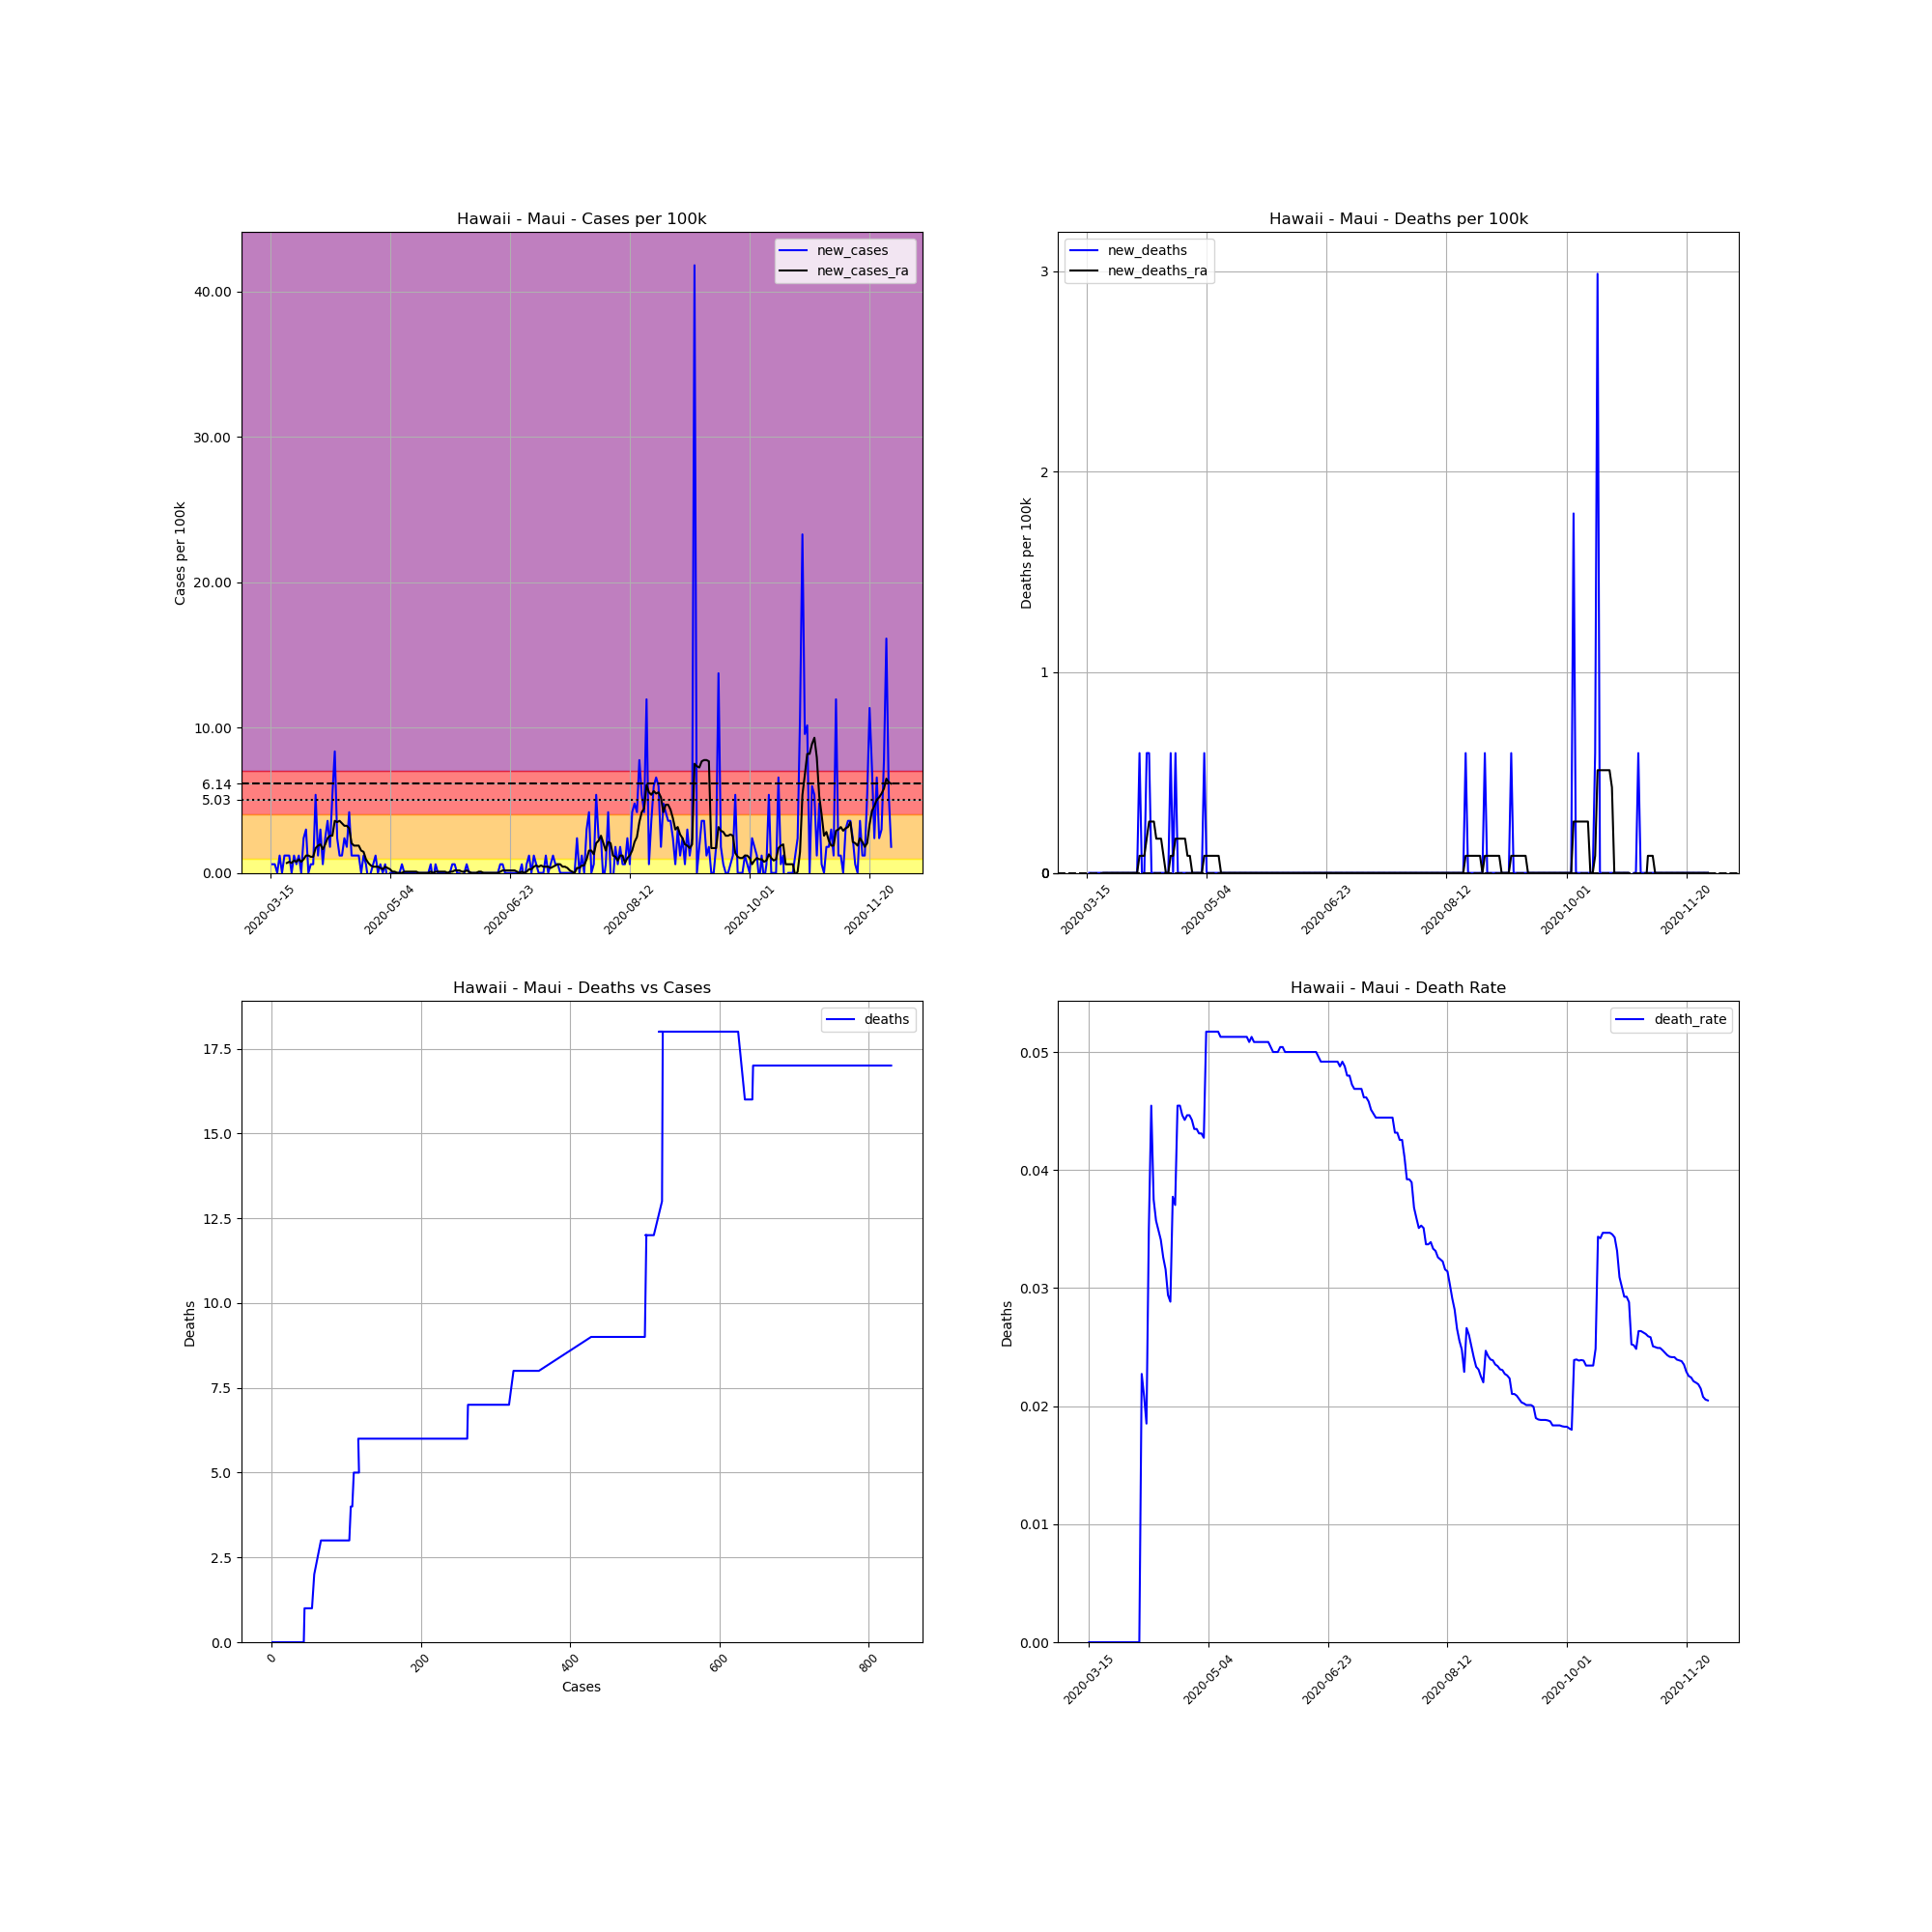

The file beside this chart, header and first rows:
, date, county, state, fips, cases, deaths, COUNTY, STNAME, CTYNAME, POPESTIMATE2019, cases_per_100k, deaths_per_100k, death_rate, new_cases, new_deaths, new_cases_ra, new_deaths_ra
101592, 2020-03-15, Maui, Hawaii, 15009, 1, 0.0, 9, Hawaii, Maui, 167417, 0.5973, 0.0, 0.0, , , , 
101593, 2020-03-16, Maui, Hawaii, 15009, 2, 0.0, 9, Hawaii, Maui, 167417, 1.195, 0.0, 0.0, 0.5973, 0.0, , 
101594, 2020-03-17, Maui, Hawaii, 15009, 3, 0.0, 9, Hawaii, Maui, 167417, 1.792, 0.0, 0.0, 0.5973, 0.0, , 
101595, 2020-03-18, Maui, Hawaii, 15009, 3, 0.0, 9, Hawaii, Maui, 167417, 1.792, 0.0, 0.0, 0.0, 0.0, , 
101596, 2020-03-19, Maui, Hawaii, 15009, 5, 0.0, 9, Hawaii, Maui, 167417, 2.987, 0.0, 0.0, 1.195, 0.0, , 
101597, 2020-03-20, Maui, Hawaii, 15009, 5, 0.0, 9, Hawaii, Maui, 167417, 2.987, 0.0, 0.0, 0.0, 0.0, , 
101598, 2020-03-21, Maui, Hawaii, 15009, 7, 0.0, 9, Hawaii, Maui, 167417, 4.181, 0.0, 0.0, 1.195, 0.0, , 
101599, 2020-03-22, Maui, Hawaii, 15009, 9, 0.0, 9, Hawaii, Maui, 167417, 5.376, 0.0, 0.0, 1.195, 0.0, 0.6826, 0.0
101600, 2020-03-23, Maui, Hawaii, 15009, 11, 0.0, 9, Hawaii, Maui, 167417, 6.57, 0.0, 0.0, 1.195, 0.0, 0.768, 0.0
101601, 2020-03-24, Maui, Hawaii, 15009, 11, 0.0, 9, Hawaii, Maui, 167417, 6.57, 0.0, 0.0, 0.0, 0.0, 0.6826, 0.0
101602, 2020-03-25, Maui, Hawaii, 15009, 13, 0.0, 9, Hawaii, Maui, 167417, 7.765, 0.0, 0.0, 1.195, 0.0, 0.8533, 0.0
101603, 2020-03-26, Maui, Hawaii, 15009, 14, 0.0, 9, Hawaii, Maui, 167417, 8.362, 0.0, 0.0, 0.5973, 0.0, 0.768, 0.0
101604, 2020-03-27, Maui, Hawaii, 15009, 16, 0.0, 9, Hawaii, Maui, 167417, 9.557, 0.0, 0.0, 1.195, 0.0, 0.9386, 0.0
101605, 2020-03-28, Maui, Hawaii, 15009, 16, 0.0, 9, Hawaii, Maui, 167417, 9.557, 0.0, 0.0, 0.0, 0.0, 0.768, 0.0
101606, 2020-03-29, Maui, Hawaii, 15009, 20, 0.0, 9, Hawaii, Maui, 167417, 11.95, 0.0, 0.0, 2.389, 0.0, 0.9386, 0.0
101607, 2020-03-30, Maui, Hawaii, 15009, 25, 0.0, 9, Hawaii, Maui, 167417, 14.93, 0.0, 0.0, 2.987, 0.0, 1.195, 0.0
101608, 2020-03-31, Maui, Hawaii, 15009, 25, 0.0, 9, Hawaii, Maui, 167417, 14.93, 0.0, 0.0, 0.0, 0.0, 1.195, 0.0
101609, 2020-04-01, Maui, Hawaii, 15009, 26, 0.0, 9, Hawaii, Maui, 167417, 15.53, 0.0, 0.0, 0.5973, 0.0, 1.109, 0.0
101610, 2020-04-02, Maui, Hawaii, 15009, 27, 0.0, 9, Hawaii, Maui, 167417, 16.13, 0.0, 0.0, 0.5973, 0.0, 1.109, 0.0
101611, 2020-04-03, Maui, Hawaii, 15009, 36, 0.0, 9, Hawaii, Maui, 167417, 21.5, 0.0, 0.0, 5.376, 0.0, 1.707, 0.0
101612, 2020-04-04, Maui, Hawaii, 15009, 38, 0.0, 9, Hawaii, Maui, 167417, 22.7, 0.0, 0.0, 1.195, 0.0, 1.877, 0.0
101613, 2020-04-05, Maui, Hawaii, 15009, 43, 0.0, 9, Hawaii, Maui, 167417, 25.68, 0.0, 0.0, 2.987, 0.0, 1.963, 0.0
101614, 2020-04-06, Maui, Hawaii, 15009, 44, 1.0, 9, Hawaii, Maui, 167417, 26.28, 0.5973, 0.02273, 0.5973, 0.5973, 1.621, 0.08533
101615, 2020-04-07, Maui, Hawaii, 15009, 48, 1.0, 9, Hawaii, Maui, 167417, 28.67, 0.5973, 0.02083, 2.389, 0.0, 1.963, 0.08533
101616, 2020-04-08, Maui, Hawaii, 15009, 54, 1.0, 9, Hawaii, Maui, 167417, 32.25, 0.5973, 0.01852, 3.584, 0.0, 2.389, 0.08533
101617, 2020-04-09, Maui, Hawaii, 15009, 57, 2.0, 9, Hawaii, Maui, 167417, 34.05, 1.195, 0.03509, 1.792, 0.5973, 2.56, 0.1707
101618, 2020-04-10, Maui, Hawaii, 15009, 66, 3.0, 9, Hawaii, Maui, 167417, 39.42, 1.792, 0.04545, 5.376, 0.5973, 2.56, 0.256
101619, 2020-04-11, Maui, Hawaii, 15009, 80, 3.0, 9, Hawaii, Maui, 167417, 47.78, 1.792, 0.0375, 8.362, 0.0, 3.584, 0.256
101620, 2020-04-12, Maui, Hawaii, 15009, 84, 3.0, 9, Hawaii, Maui, 167417, 50.17, 1.792, 0.03571, 2.389, 0.0, 3.499, 0.256
101621, 2020-04-13, Maui, Hawaii, 15009, 86, 3.0, 9, Hawaii, Maui, 167417, 51.37, 1.792, 0.03488, 1.195, 0.0, 3.584, 0.1707
101622, 2020-04-14, Maui, Hawaii, 15009, 88, 3.0, 9, Hawaii, Maui, 167417, 52.56, 1.792, 0.03409, 1.195, 0.0, 3.413, 0.1707
101623, 2020-04-15, Maui, Hawaii, 15009, 92, 3.0, 9, Hawaii, Maui, 167417, 54.95, 1.792, 0.03261, 2.389, 0.0, 3.243, 0.1707
101624, 2020-04-16, Maui, Hawaii, 15009, 95, 3.0, 9, Hawaii, Maui, 167417, 56.74, 1.792, 0.03158, 1.792, 0.0, 3.243, 0.08533
101625, 2020-04-17, Maui, Hawaii, 15009, 102, 3.0, 9, Hawaii, Maui, 167417, 60.93, 1.792, 0.02941, 4.181, 0.0, 3.072, 0.0
101626, 2020-04-18, Maui, Hawaii, 15009, 104, 3.0, 9, Hawaii, Maui, 167417, 62.12, 1.792, 0.02885, 1.195, 0.0, 2.048, 0.0
101627, 2020-04-19, Maui, Hawaii, 15009, 106, 4.0, 9, Hawaii, Maui, 167417, 63.31, 2.389, 0.03774, 1.195, 0.5973, 1.877, 0.08533
101628, 2020-04-20, Maui, Hawaii, 15009, 108, 4.0, 9, Hawaii, Maui, 167417, 64.51, 2.389, 0.03704, 1.195, 0.0, 1.877, 0.08533
101629, 2020-04-21, Maui, Hawaii, 15009, 110, 5.0, 9, Hawaii, Maui, 167417, 65.7, 2.987, 0.04545, 1.195, 0.5973, 1.877, 0.1707
101630, 2020-04-22, Maui, Hawaii, 15009, 110, 5.0, 9, Hawaii, Maui, 167417, 65.7, 2.987, 0.04545, 0.0, 0.0, 1.536, 0.1707
101631, 2020-04-23, Maui, Hawaii, 15009, 112, 5.0, 9, Hawaii, Maui, 167417, 66.9, 2.987, 0.04464, 1.195, 0.0, 1.451, 0.1707
101632, 2020-04-24, Maui, Hawaii, 15009, 113, 5.0, 9, Hawaii, Maui, 167417, 67.5, 2.987, 0.04425, 0.5973, 0.0, 0.9386, 0.1707
101633, 2020-04-25, Maui, Hawaii, 15009, 112, 5.0, 9, Hawaii, Maui, 167417, 66.9, 2.987, 0.04464, -0.5973, 0.0, 0.6826, 0.1707
101634, 2020-04-26, Maui, Hawaii, 15009, 112, 5.0, 9, Hawaii, Maui, 167417, 66.9, 2.987, 0.04464, 0.0, 0.0, 0.512, 0.08533
101635, 2020-04-27, Maui, Hawaii, 15009, 113, 5.0, 9, Hawaii, Maui, 167417, 67.5, 2.987, 0.04425, 0.5973, 0.0, 0.4267, 0.08533
101636, 2020-04-28, Maui, Hawaii, 15009, 115, 5.0, 9, Hawaii, Maui, 167417, 68.69, 2.987, 0.04348, 1.195, 0.0, 0.4267, 0.0
101637, 2020-04-29, Maui, Hawaii, 15009, 115, 5.0, 9, Hawaii, Maui, 167417, 68.69, 2.987, 0.04348, 0.0, 0.0, 0.4267, 0.0
101638, 2020-04-30, Maui, Hawaii, 15009, 116, 5.0, 9, Hawaii, Maui, 167417, 69.29, 2.987, 0.0431, 0.5973, 0.0, 0.3413, 0.0
101639, 2020-05-01, Maui, Hawaii, 15009, 116, 5.0, 9, Hawaii, Maui, 167417, 69.29, 2.987, 0.0431, 0.0, 0.0, 0.256, 0.0
101640, 2020-05-02, Maui, Hawaii, 15009, 117, 5.0, 9, Hawaii, Maui, 167417, 69.89, 2.987, 0.04274, 0.5973, 0.0, 0.4267, 0.0
101641, 2020-05-03, Maui, Hawaii, 15009, 116, 6.0, 9, Hawaii, Maui, 167417, 69.29, 3.584, 0.05172, -0.5973, 0.5973, 0.3413, 0.08533
101642, 2020-05-04, Maui, Hawaii, 15009, 116, 6.0, 9, Hawaii, Maui, 167417, 69.29, 3.584, 0.05172, 0.0, 0.0, 0.256, 0.08533
101643, 2020-05-05, Maui, Hawaii, 15009, 116, 6.0, 9, Hawaii, Maui, 167417, 69.29, 3.584, 0.05172, 0.0, 0.0, 0.08533, 0.08533
101644, 2020-05-06, Maui, Hawaii, 15009, 116, 6.0, 9, Hawaii, Maui, 167417, 69.29, 3.584, 0.05172, 0.0, 0.0, 0.08533, 0.08533
101645, 2020-05-07, Maui, Hawaii, 15009, 116, 6.0, 9, Hawaii, Maui, 167417, 69.29, 3.584, 0.05172, 0.0, 0.0, 0.0, 0.08533
101646, 2020-05-08, Maui, Hawaii, 15009, 116, 6.0, 9, Hawaii, Maui, 167417, 69.29, 3.584, 0.05172, 0.0, 0.0, 0.0, 0.08533
101647, 2020-05-09, Maui, Hawaii, 15009, 117, 6.0, 9, Hawaii, Maui, 167417, 69.89, 3.584, 0.05128, 0.5973, 0.0, 0.0, 0.08533
101648, 2020-05-10, Maui, Hawaii, 15009, 117, 6.0, 9, Hawaii, Maui, 167417, 69.89, 3.584, 0.05128, 0.0, 0.0, 0.08533, 0.0
101649, 2020-05-11, Maui, Hawaii, 15009, 117, 6.0, 9, Hawaii, Maui, 167417, 69.89, 3.584, 0.05128, 0.0, 0.0, 0.08533, 0.0
101650, 2020-05-12, Maui, Hawaii, 15009, 117, 6.0, 9, Hawaii, Maui, 167417, 69.89, 3.584, 0.05128, 0.0, 0.0, 0.08533, 0.0
101651, 2020-05-13, Maui, Hawaii, 15009, 117, 6.0, 9, Hawaii, Maui, 167417, 69.89, 3.584, 0.05128, 0.0, 0.0, 0.08533, 0.0
... 200 more rows
